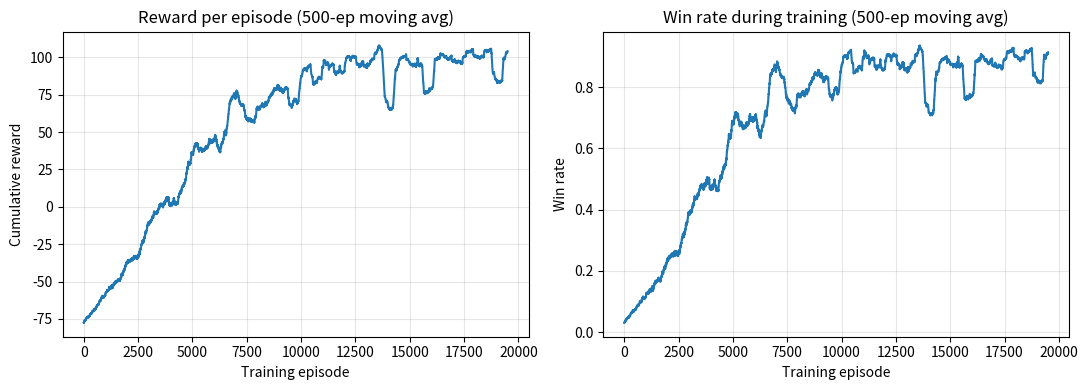

The script that saved this image:
"""Q-Learning text adventure (v2: stochastic world, more items, baseline).

Map (Hall is the centre):

                Vault (dragon, locked)
                   |
 Swamp - Armory - Hall - Library - Garden
                   |
               Entrance

Items : sword (Armory), potion (Swamp), key (Library), coin (Garden)
Events: Swamp has a 30% snake-bite chance on entry (-10 reward).
        Dragon fight is random: sword+potion -> 90% win, sword only -> 60%,
        no sword -> always lose.
Goal  : enter the Vault with the key and beat the dragon.
"""
import random
import numpy as np
import matplotlib
matplotlib.use("Agg")
import matplotlib.pyplot as plt

ROOMS = ["Entrance", "Hall", "Armory", "Library", "Vault", "Swamp", "Garden"]
ACTIONS = ["north", "south", "east", "west", "pickup"]
MOVES = {
    0: {"north": 1},
    1: {"south": 0, "west": 2, "east": 3, "north": 4},
    2: {"east": 1, "west": 5},
    3: {"west": 1, "east": 6},
    5: {"east": 2},
    6: {"west": 3},
}
ITEM_IN_ROOM = {2: "sword", 5: "potion", 3: "key", 6: "coin"}
ITEM_REWARD = {"sword": 10, "potion": 10, "key": 10, "coin": 5}
ITEMS = ["sword", "potion", "key", "coin"]
MAX_STEPS = 40


class Adventure:
    def reset(self):
        self.room, self.steps = 0, 0
        self.inv = {i: 0 for i in ITEMS}
        return self.state()

    def state(self):
        return (self.room, *[self.inv[i] for i in ITEMS])

    def step(self, a):
        """Returns (next_state, reward, done, won)."""
        self.steps += 1
        reward, done, won = -1, False, False  # step penalty
        act = ACTIONS[a]
        if act == "pickup":
            item = ITEM_IN_ROOM.get(self.room)
            if item and not self.inv[item]:
                self.inv[item] = 1
                reward += ITEM_REWARD[item]
            else:
                reward -= 2  # nothing useful to pick up
        elif act in MOVES.get(self.room, {}):
            nxt = MOVES[self.room][act]
            if nxt == 4:  # vault
                if not self.inv["key"]:
                    reward -= 4  # door locked, stay in Hall
                else:
                    self.room = nxt
                    p_win = 0.9 if (self.inv["sword"] and self.inv["potion"]) \
                        else 0.6 if self.inv["sword"] else 0.0
                    done = True
                    if random.random() < p_win:
                        reward, won = 100, True
                    else:
                        reward = -50
            else:
                self.room = nxt
                if nxt == 5 and random.random() < 0.3:  # snake bite
                    reward -= 10
        else:
            reward -= 2  # wall / invalid move
        if self.steps >= MAX_STEPS:
            done = True
        return self.state(), reward, done, won


def s_idx(s):
    room, *flags = s
    idx = room
    for f in flags:
        idx = idx * 2 + f
    return idx


N_STATES = len(ROOMS) * 2 ** len(ITEMS)


def train(episodes=20000, alpha=0.1, gamma=0.95,
          eps_start=1.0, eps_end=0.05, seed=0):
    random.seed(seed); np.random.seed(seed)
    env = Adventure()
    Q = np.zeros((N_STATES, len(ACTIONS)))
    rewards, wins = [], []
    for ep in range(episodes):
        eps = max(eps_end, eps_start * (1 - ep / (0.7 * episodes)))
        s, total, done, won = env.reset(), 0, False, False
        while not done:
            i = s_idx(s)
            a = random.randrange(len(ACTIONS)) if random.random() < eps \
                else int(np.argmax(Q[i]))
            s2, r, done, won = env.step(a)
            # Q(s,a) <- Q(s,a) + alpha * (r + gamma * max_a' Q(s',a') - Q(s,a))
            target = r + (0 if done else gamma * np.max(Q[s_idx(s2)]))
            Q[i, a] += alpha * (target - Q[i, a])
            s, total = s2, total + r
        rewards.append(total)
        wins.append(int(won))
    return Q, rewards, wins


def evaluate(policy, episodes=1000, seed=123):
    random.seed(seed)
    env, wins, totals = Adventure(), 0, []
    for _ in range(episodes):
        s, total, done = env.reset(), 0, False
        while not done:
            s, r, done, won = env.step(policy(s))
            total += r
        wins += won
        totals.append(total)
    return wins / episodes, float(np.mean(totals))


def plot_curves(rewards, wins, path="reward_curve.png", window=500):
    k = np.ones(window) / window
    fig, ax = plt.subplots(1, 2, figsize=(11, 4))
    ax[0].plot(np.convolve(rewards, k, mode="valid"))
    ax[0].set(title=f"Reward per episode ({window}-ep moving avg)",
              xlabel="Training episode", ylabel="Cumulative reward")
    ax[1].plot(np.convolve(wins, k, mode="valid"))
    ax[1].set(title=f"Win rate during training ({window}-ep moving avg)",
              xlabel="Training episode", ylabel="Win rate")
    for a in ax:
        a.grid(alpha=0.3)
    plt.tight_layout()
    plt.savefig(path, dpi=150)


def play(Q):
    env = Adventure()
    s, done, won = env.reset(), False, False
    print("\nGreedy playthrough:")
    while not done:
        a = int(np.argmax(Q[s_idx(s)]))
        print(f"  [{ROOMS[s[0]]}] -> {ACTIONS[a]}")
        s, r, done, won = env.step(a)
    print("  Result:", "WON" if won else "LOST/TIMEOUT")


if __name__ == "__main__":
    EPISODES, ALPHA, GAMMA = 20000, 0.1, 0.95
    Q, rewards, wins = train(EPISODES, ALPHA, GAMMA)
    plot_curves(rewards, wins)

    q_win, q_rew = evaluate(lambda s: int(np.argmax(Q[s_idx(s)])))
    r_win, r_rew = evaluate(lambda s: random.randrange(len(ACTIONS)))

    print(f"Episodes={EPISODES}, alpha={ALPHA}, gamma={GAMMA}")
    print(f"Q-learning agent : win rate {q_win:.1%} | avg reward {q_rew:.1f}")
    print(f"Random baseline  : win rate {r_win:.1%} | avg reward {r_rew:.1f}")
    play(Q)
